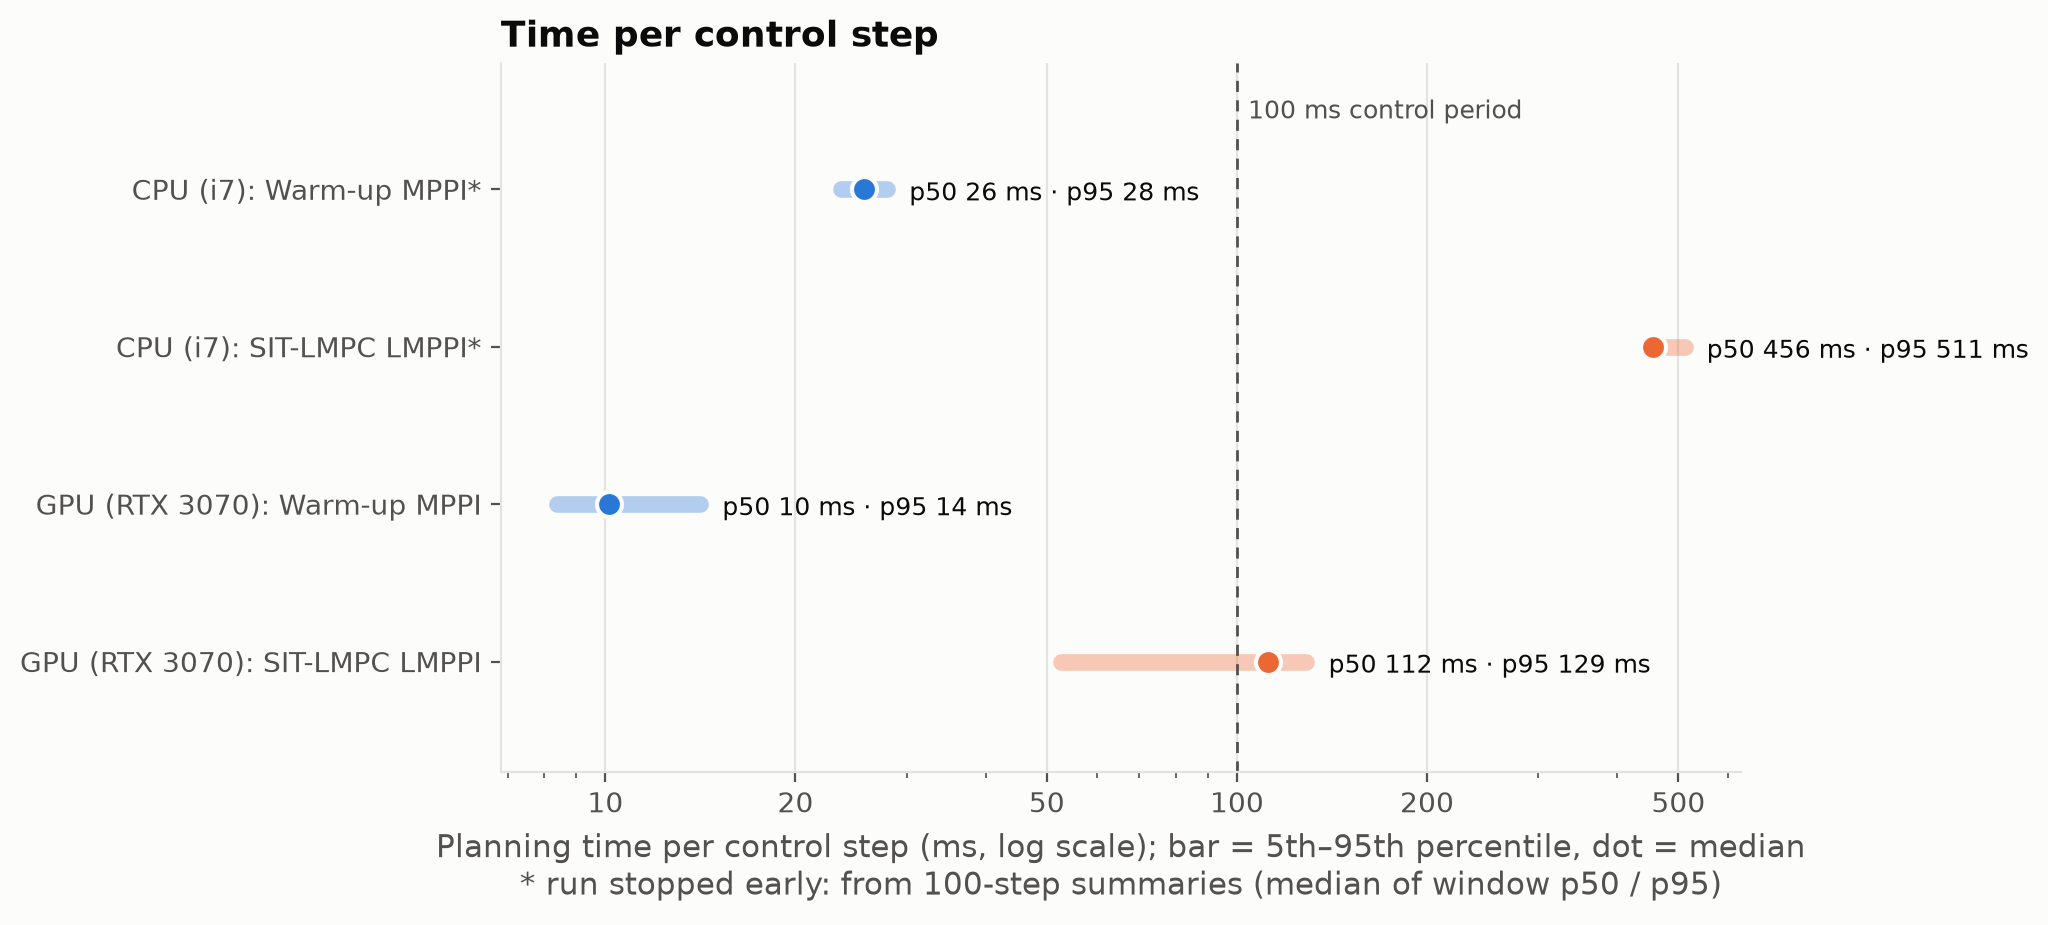

The data file committed next to this chart (first rows):
run, controller, steps, source, p50_ms, p95_ms, p99_ms, max_ms, over_100ms_pct
CPU (i7), Warm-up MPPI, 6600, 100-step summaries, 25.63, 27.93, , 258.1, 
CPU (i7), SIT-LMPC LMPPI, 900, 100-step summaries, 456.1, 511.3, , 731.6, 
GPU (RTX 3070), Warm-up MPPI, 6760, every step, 10.12, 14.13, 19.11, 515.1, 0.1479
GPU (RTX 3070), SIT-LMPC LMPPI, 11389, every step, 112.2, 128.8, 167.3, 10341, 72.66
